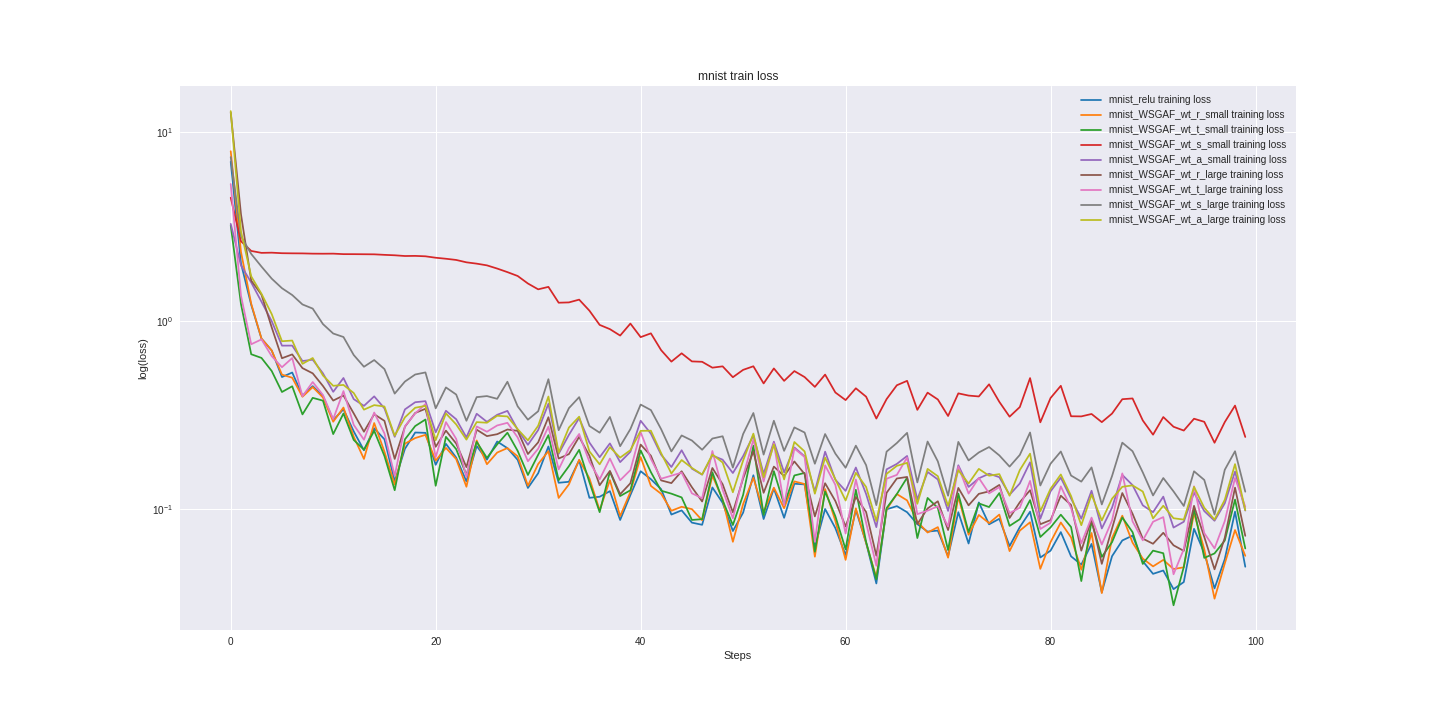

The data file committed next to this chart (first rows):
mnist_relu_train_loss, mnist_relu_valid_loss, mnist_WSGAF_wt_r_small_train_loss, mnist_WSGAF_wt_r_small_valid_loss, mnist_WSGAF_wt_t_small_train_loss, mnist_WSGAF_wt_t_small_valid_loss, mnist_WSGAF_wt_s_small_train_loss, mnist_WSGAF_wt_s_small_valid_loss, mnist_WSGAF_wt_a_small_train_loss, mnist_WSGAF_wt_a_small_valid_loss, mnist_WSGAF_wt_r_large_train_loss, mnist_WSGAF_wt_r_large_valid_loss, mnist_WSGAF_wt_t_large_train_loss, mnist_WSGAF_wt_t_large_valid_loss, mnist_WSGAF_wt_s_large_train_loss, mnist_WSGAF_wt_s_large_valid_loss, mnist_WSGAF_wt_a_large_train_loss, mnist_WSGAF_wt_a_large_valid_loss
6.996, 6.865, 7.953, 8.01, 3.213, 3.207, 4.504, 4.453, 3.272, 3.224, 12.78, 12.59, 5.327, 5.415, 7.404, 7.648, 12.98, 13.07
2.02, 2.179, 2.324, 2.307, 1.228, 1.27, 2.646, 2.657, 1.97, 1.992, 3.68, 3.517, 1.36, 1.435, 2.812, 2.809, 2.99, 3.096
1.216, 1.207, 1.233, 1.293, 0.6648, 0.7232, 2.35, 2.347, 1.598, 1.606, 1.636, 1.702, 0.7511, 0.9508, 2.266, 2.271, 1.722, 1.839
0.8048, 0.7567, 0.8054, 0.7407, 0.6356, 0.5393, 2.295, 2.294, 1.264, 1.248, 1.377, 1.215, 0.7971, 0.6914, 1.941, 1.912, 1.393, 1.327
0.696, 0.5888, 0.696, 0.6178, 0.5416, 0.4407, 2.301, 2.295, 0.9959, 0.9603, 0.9228, 0.822, 0.6494, 0.5543, 1.675, 1.694, 1.086, 1.021
0.5031, 0.4923, 0.5181, 0.4677, 0.419, 0.4022, 2.286, 2.29, 0.7384, 0.7722, 0.6331, 0.6603, 0.5674, 0.4963, 1.49, 1.511, 0.7794, 0.8288
0.5318, 0.4254, 0.4989, 0.408, 0.4494, 0.3472, 2.282, 2.287, 0.739, 0.6538, 0.6635, 0.5521, 0.6345, 0.4278, 1.371, 1.336, 0.7861, 0.6935
0.4004, 0.3755, 0.3954, 0.365, 0.3187, 0.3204, 2.281, 2.281, 0.6118, 0.5898, 0.5611, 0.4763, 0.398, 0.3864, 1.222, 1.192, 0.5911, 0.6064
0.4501, 0.3406, 0.4451, 0.3321, 0.3901, 0.2951, 2.274, 2.279, 0.6219, 0.5217, 0.5264, 0.4238, 0.4733, 0.3541, 1.162, 1.058, 0.6349, 0.5363
0.3986, 0.3145, 0.3921, 0.309, 0.3771, 0.2846, 2.272, 2.275, 0.5264, 0.4781, 0.451, 0.3886, 0.4041, 0.3384, 0.9609, 0.9225, 0.5128, 0.4857
0.2973, 0.2956, 0.2914, 0.2912, 0.2505, 0.2684, 2.274, 2.271, 0.4198, 0.4298, 0.3773, 0.3651, 0.3009, 0.346, 0.8566, 0.8147, 0.452, 0.4555
0.3393, 0.2786, 0.3465, 0.2713, 0.3222, 0.2633, 2.26, 2.264, 0.4973, 0.4097, 0.4016, 0.3453, 0.4238, 0.3241, 0.8209, 0.7383, 0.4569, 0.4189
0.259, 0.2697, 0.2427, 0.2595, 0.2333, 0.2587, 2.26, 2.259, 0.3842, 0.3986, 0.3227, 0.331, 0.2805, 0.3063, 0.6588, 0.6628, 0.4141, 0.4011
0.2055, 0.253, 0.1849, 0.2414, 0.2069, 0.2419, 2.257, 2.255, 0.3537, 0.3895, 0.2579, 0.3091, 0.2339, 0.2873, 0.5705, 0.614, 0.3377, 0.3801
0.269, 0.2415, 0.2867, 0.2371, 0.2608, 0.234, 2.255, 2.249, 0.3973, 0.3656, 0.3194, 0.2981, 0.3261, 0.2762, 0.6192, 0.5842, 0.3569, 0.3513
0.2351, 0.2281, 0.2019, 0.2201, 0.1915, 0.2241, 2.241, 2.241, 0.3431, 0.3383, 0.2946, 0.2851, 0.2524, 0.2645, 0.5546, 0.5195, 0.3509, 0.3448
0.1408, 0.2185, 0.135, 0.2142, 0.1261, 0.2249, 2.229, 2.231, 0.2423, 0.3271, 0.1849, 0.2711, 0.1504, 0.2575, 0.4109, 0.4956, 0.2454, 0.3281
0.2093, 0.2124, 0.2229, 0.2117, 0.2349, 0.2249, 2.209, 2.217, 0.3389, 0.3214, 0.2743, 0.2661, 0.2755, 0.2577, 0.4762, 0.4735, 0.3075, 0.3197
0.2554, 0.2041, 0.2387, 0.2031, 0.2763, 0.221, 2.212, 2.206, 0.3698, 0.2999, 0.3243, 0.2525, 0.3224, 0.2499, 0.5189, 0.4383, 0.3457, 0.3056
0.2543, 0.1961, 0.2481, 0.1955, 0.2994, 0.2053, 2.201, 2.19, 0.3747, 0.2993, 0.3412, 0.2519, 0.3618, 0.2515, 0.5324, 0.4186, 0.3537, 0.3019
0.1721, 0.1915, 0.1811, 0.1888, 0.1332, 0.2055, 2.163, 2.166, 0.256, 0.2843, 0.2145, 0.2425, 0.1887, 0.2421, 0.3432, 0.3981, 0.2325, 0.2903
0.2223, 0.1867, 0.2117, 0.1861, 0.2422, 0.1962, 2.136, 2.134, 0.3331, 0.2845, 0.2614, 0.2351, 0.2901, 0.2343, 0.4431, 0.3809, 0.3223, 0.2784
0.1879, 0.1822, 0.1846, 0.1819, 0.2084, 0.193, 2.105, 2.101, 0.3004, 0.28, 0.2232, 0.2267, 0.2363, 0.2222, 0.4063, 0.3853, 0.2819, 0.2779
0.1405, 0.1749, 0.1316, 0.1735, 0.1521, 0.1937, 2.045, 2.061, 0.2406, 0.2709, 0.1672, 0.22, 0.1485, 0.2353, 0.2948, 0.358, 0.234, 0.2733
0.2166, 0.1696, 0.2318, 0.1684, 0.2278, 0.1831, 2.012, 2.006, 0.3212, 0.2582, 0.2644, 0.2155, 0.275, 0.2164, 0.3935, 0.3446, 0.29, 0.2596
0.1832, 0.1651, 0.1733, 0.163, 0.1871, 0.1835, 1.97, 1.945, 0.291, 0.2553, 0.2444, 0.2088, 0.2578, 0.2209, 0.3987, 0.3363, 0.2878, 0.2569
0.2288, 0.1626, 0.1999, 0.1609, 0.2209, 0.1794, 1.895, 1.877, 0.3171, 0.2558, 0.2502, 0.201, 0.2784, 0.2191, 0.3856, 0.3395, 0.3134, 0.2508
0.2109, 0.1576, 0.2111, 0.1586, 0.2548, 0.179, 1.814, 1.799, 0.3327, 0.2452, 0.265, 0.1983, 0.2875, 0.2032, 0.4751, 0.3464, 0.3108, 0.2534
0.1828, 0.1564, 0.1908, 0.1559, 0.204, 0.1697, 1.73, 1.703, 0.2644, 0.2398, 0.2606, 0.1937, 0.2404, 0.1958, 0.3517, 0.3173, 0.266, 0.2401
0.1297, 0.152, 0.1332, 0.151, 0.1519, 0.1674, 1.578, 1.599, 0.2197, 0.2344, 0.1963, 0.1924, 0.1797, 0.2025, 0.2988, 0.302, 0.2321, 0.2401
0.1552, 0.1494, 0.1737, 0.1505, 0.1946, 0.1708, 1.47, 1.492, 0.2632, 0.2335, 0.2264, 0.192, 0.2095, 0.1999, 0.3312, 0.2967, 0.2773, 0.2336
0.2153, 0.1467, 0.2034, 0.1484, 0.2473, 0.1626, 1.515, 1.4, 0.3629, 0.2284, 0.3079, 0.1925, 0.2745, 0.193, 0.4901, 0.3004, 0.3965, 0.2389
0.1381, 0.1425, 0.1148, 0.1428, 0.1425, 0.1604, 1.248, 1.292, 0.1969, 0.2311, 0.1858, 0.1791, 0.1627, 0.1904, 0.2627, 0.3018, 0.1997, 0.2263
0.1398, 0.1401, 0.1355, 0.141, 0.1692, 0.1562, 1.253, 1.208, 0.2481, 0.218, 0.1961, 0.1747, 0.2109, 0.1904, 0.344, 0.2818, 0.2714, 0.2183
0.1819, 0.1342, 0.183, 0.1355, 0.2066, 0.1561, 1.296, 1.113, 0.3047, 0.2146, 0.2423, 0.1688, 0.2509, 0.1814, 0.3935, 0.2718, 0.3099, 0.2138
0.1149, 0.1319, 0.1459, 0.1348, 0.1392, 0.1499, 1.133, 1.045, 0.226, 0.2118, 0.1924, 0.1709, 0.1786, 0.1827, 0.2767, 0.2676, 0.2029, 0.2085
0.1165, 0.1303, 0.09876, 0.133, 0.09647, 0.1512, 0.9518, 0.9696, 0.1888, 0.211, 0.134, 0.1655, 0.1441, 0.1769, 0.2548, 0.2661, 0.1731, 0.2118
0.1247, 0.1284, 0.1426, 0.1314, 0.1582, 0.1516, 0.9036, 0.8952, 0.2235, 0.2037, 0.1597, 0.1641, 0.1859, 0.175, 0.3089, 0.2598, 0.2135, 0.2027
0.08768, 0.1248, 0.09187, 0.1272, 0.1175, 0.151, 0.8354, 0.8502, 0.1778, 0.2103, 0.1201, 0.1609, 0.1424, 0.1762, 0.216, 0.2639, 0.1879, 0.2099
0.1189, 0.1235, 0.1234, 0.1252, 0.126, 0.1445, 0.9672, 0.8134, 0.2018, 0.1948, 0.1373, 0.16, 0.1614, 0.172, 0.2664, 0.2501, 0.2058, 0.1963
0.1591, 0.1207, 0.1893, 0.1231, 0.2053, 0.1406, 0.8195, 0.7576, 0.2949, 0.197, 0.2204, 0.1571, 0.2567, 0.1715, 0.3593, 0.259, 0.2607, 0.1955
0.1444, 0.1189, 0.133, 0.1228, 0.1574, 0.1372, 0.8583, 0.7102, 0.2518, 0.1908, 0.1923, 0.1555, 0.1851, 0.1627, 0.336, 0.2495, 0.2611, 0.1933
0.1277, 0.1157, 0.1207, 0.1193, 0.1254, 0.1391, 0.6987, 0.6714, 0.1946, 0.1875, 0.1422, 0.1507, 0.1452, 0.1649, 0.2659, 0.244, 0.1984, 0.1945
0.09367, 0.1147, 0.09815, 0.1181, 0.1209, 0.1362, 0.6075, 0.6503, 0.1675, 0.1854, 0.1376, 0.1537, 0.1506, 0.1601, 0.2027, 0.2336, 0.1548, 0.1859
0.09859, 0.1122, 0.103, 0.1155, 0.1155, 0.1357, 0.6725, 0.6155, 0.2056, 0.1828, 0.1591, 0.1483, 0.1564, 0.161, 0.2464, 0.2333, 0.1824, 0.187
0.08487, 0.1111, 0.1001, 0.1153, 0.08771, 0.1325, 0.6091, 0.593, 0.1641, 0.1807, 0.1309, 0.1414, 0.1215, 0.1623, 0.2316, 0.2304, 0.1657, 0.1858
0.08265, 0.1106, 0.08738, 0.1152, 0.08856, 0.1341, 0.6062, 0.5855, 0.1526, 0.1784, 0.1099, 0.1434, 0.1143, 0.1603, 0.2068, 0.2323, 0.1528, 0.18
0.1305, 0.1083, 0.1507, 0.111, 0.157, 0.1282, 0.5642, 0.5597, 0.1929, 0.1739, 0.1655, 0.1398, 0.2037, 0.1517, 0.2372, 0.2243, 0.1953, 0.1771
0.1081, 0.107, 0.1129, 0.11, 0.1114, 0.1299, 0.5734, 0.5553, 0.1832, 0.1787, 0.1357, 0.1391, 0.1268, 0.1513, 0.244, 0.2248, 0.177, 0.1828
0.0766, 0.1079, 0.06716, 0.1121, 0.0824, 0.1271, 0.502, 0.5352, 0.1556, 0.1739, 0.09623, 0.1387, 0.08953, 0.1503, 0.1664, 0.2175, 0.123, 0.176
0.09589, 0.1061, 0.1065, 0.111, 0.1191, 0.1221, 0.5493, 0.5184, 0.1914, 0.1691, 0.1457, 0.1373, 0.1495, 0.1484, 0.2507, 0.2136, 0.1814, 0.1723
0.1514, 0.1032, 0.1469, 0.1079, 0.2174, 0.1241, 0.5739, 0.4942, 0.2464, 0.1703, 0.2026, 0.1336, 0.2342, 0.1411, 0.3241, 0.2214, 0.2519, 0.1692
0.0887, 0.1012, 0.09645, 0.1038, 0.09325, 0.1197, 0.4652, 0.4866, 0.1542, 0.1657, 0.1222, 0.1294, 0.1403, 0.1436, 0.1949, 0.2098, 0.1479, 0.1644
0.1289, 0.09974, 0.1301, 0.102, 0.1592, 0.1203, 0.559, 0.4776, 0.2284, 0.163, 0.1684, 0.1266, 0.2239, 0.1446, 0.2949, 0.2047, 0.2208, 0.1679
0.09003, 0.09826, 0.1012, 0.1021, 0.106, 0.1197, 0.4802, 0.4689, 0.1568, 0.1574, 0.15, 0.126, 0.1051, 0.1413, 0.2041, 0.2041, 0.144, 0.1598
0.1366, 0.09755, 0.1405, 0.1021, 0.1511, 0.1204, 0.5412, 0.449, 0.2128, 0.1569, 0.1793, 0.1262, 0.21, 0.1443, 0.2718, 0.2011, 0.2274, 0.1644
0.1354, 0.0985, 0.1361, 0.1001, 0.1558, 0.1143, 0.503, 0.4462, 0.1909, 0.1555, 0.1537, 0.1247, 0.1893, 0.1393, 0.2554, 0.2042, 0.2027, 0.1581
0.06292, 0.09661, 0.05596, 0.09848, 0.05945, 0.1126, 0.4461, 0.4344, 0.1241, 0.1547, 0.09159, 0.1236, 0.06711, 0.1424, 0.1743, 0.2055, 0.1209, 0.1683
0.1003, 0.09458, 0.128, 0.09899, 0.1241, 0.1115, 0.5184, 0.4376, 0.202, 0.1537, 0.1374, 0.1256, 0.1709, 0.1473, 0.2507, 0.2035, 0.1879, 0.1565
0.07939, 0.09434, 0.08673, 0.09705, 0.09177, 0.1106, 0.4166, 0.4359, 0.1434, 0.1537, 0.1106, 0.119, 0.1347, 0.1362, 0.1973, 0.1961, 0.1441, 0.1545
... 40 more rows
